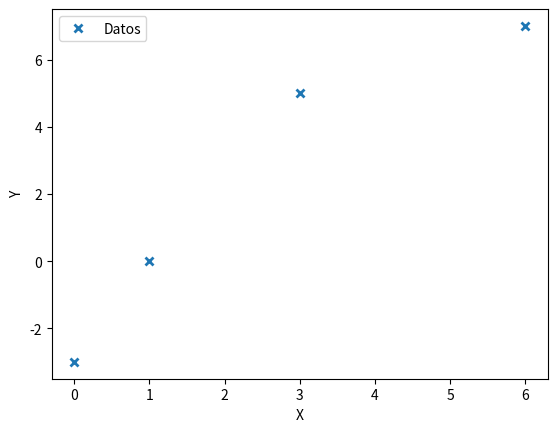

Source code (Python):
# importamos la interpolación de Langrange del módulo de interpolación de Scipy
# importamos la librería Matplotlib con un alias
# importamos la librería Numpy con un alias
from scipy.interpolate import lagrange
import numpy as np
import matplotlib.pyplot as plt

# Guardamos los valores de x y f(x) a usar, en vectores.
x = [0,1,3,6]
y = [-3,0,5,7]

# Graficamos los valores a interpolar
plt.figure('1')
plt.plot(x,y,'x', mew=2, label='Datos')
plt.xlabel("X")
plt.ylabel("Y")
plt.legend()

# Obtendremos el polinomio de Lagrange para los puntos dados
p = lagrange(x,y)

# Evaluaremos el polinomio obtenido, en un intervalo de [0,6]
#x1 = np.linspace(0,6,100)
#y1 = p(x1)

# Graficamos el polinomio obtenido, así como los puntos usados
#plt.figure('2')
#plt.plot(x1, y1, label='interpolacion')
#plt.plot(x, y, 'x', mew=2, label='Datos')
#plt.xlabel("X")
#plt.ylabel("Y")
#plt.legend()
#plt.show()

# Si queremos obtener valores de f(x), lo único que necesitamos hacer es evaluar el polinomio en el punto x, por ejemplo, para hallar f(x) cuando x=1.8
#print(p(1.8))
